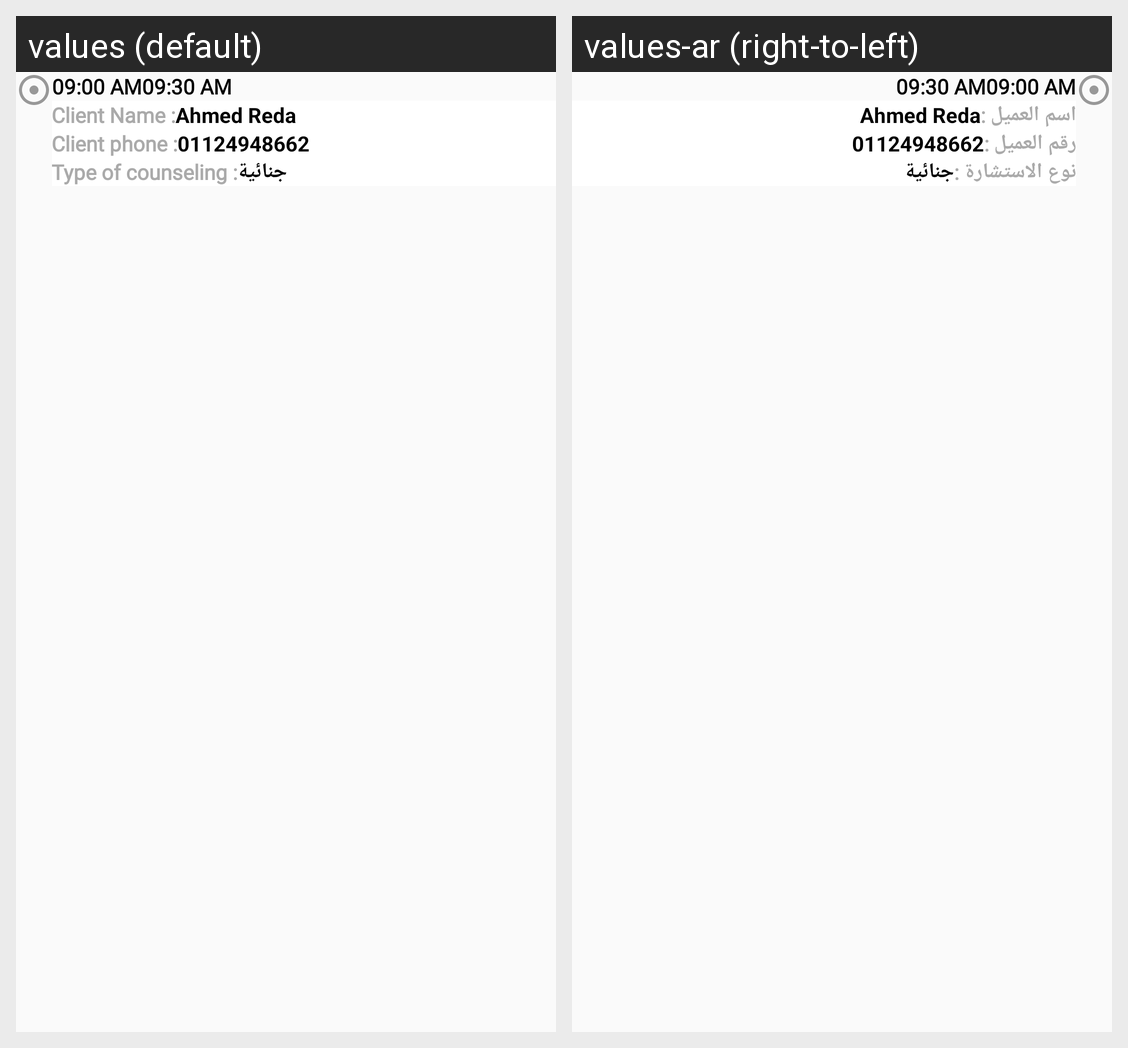

For this localized Android screen grid, give each drawn string resource with its value in every locale shown.
Android screen res/layout/order_item_model.xml rendered under 2 locales, left to right: values (default), values-ar (right-to-left). Device: Nexus 5 (rendered at 1080×1920; each locale shown at half size, 540×960, under a caption strip naming it); theme AppTheme.
Strings drawn on this screen, with the default value and each locale's value (text and hints the layout hard-codes, and strings that could not be matched under every locale, appear in the picture but are not listed):

clientName
  values: Client Name :
  values-ar: اسم العميل :

clientPhone
  values: Client phone :
  values-ar: رقم العميل :

typeOfCounseling
  values: Type of counseling :
  values-ar: نوع الاستشارة :
